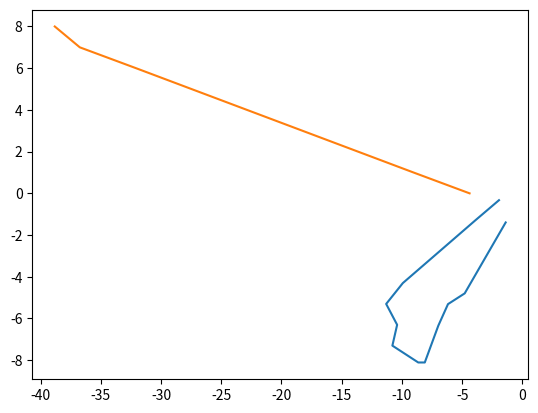

Here is the Python script that generated this plot:
# -*- coding: utf-8 -*-
"""
Created on Thu Dec 28 10:55:45 2017

@author: eduai_000
"""

import numpy as np
import matplotlib.pyplot as plt
import scipy as sps


deepDel = 16
delta = [(0.1 ** i) for i in range(deepDel)]

x0 = 1.5
trueVal = np.cos(x0)

dfCentre = [(np.sin(x0+d) - np.sin(x0-d))/(2*d) for d in delta] - trueVal
dfAval = [(np.sin(x0+d) - np.sin(x0))/d for d in delta] - trueVal 

logCentre = np.log10(np.abs(dfCentre))
logAval = np.log10(np.abs(dfAval))

dfComplex = [np.imag(np.sin(x0+d*1j))/d for d in delta] - trueVal
logComplex = np.log(np.abs(dfComplex))

print(logCentre)
print(logAval)
print(logComplex)
plt.plot(logCentre, logAval, logComplex, range(deepDel))

